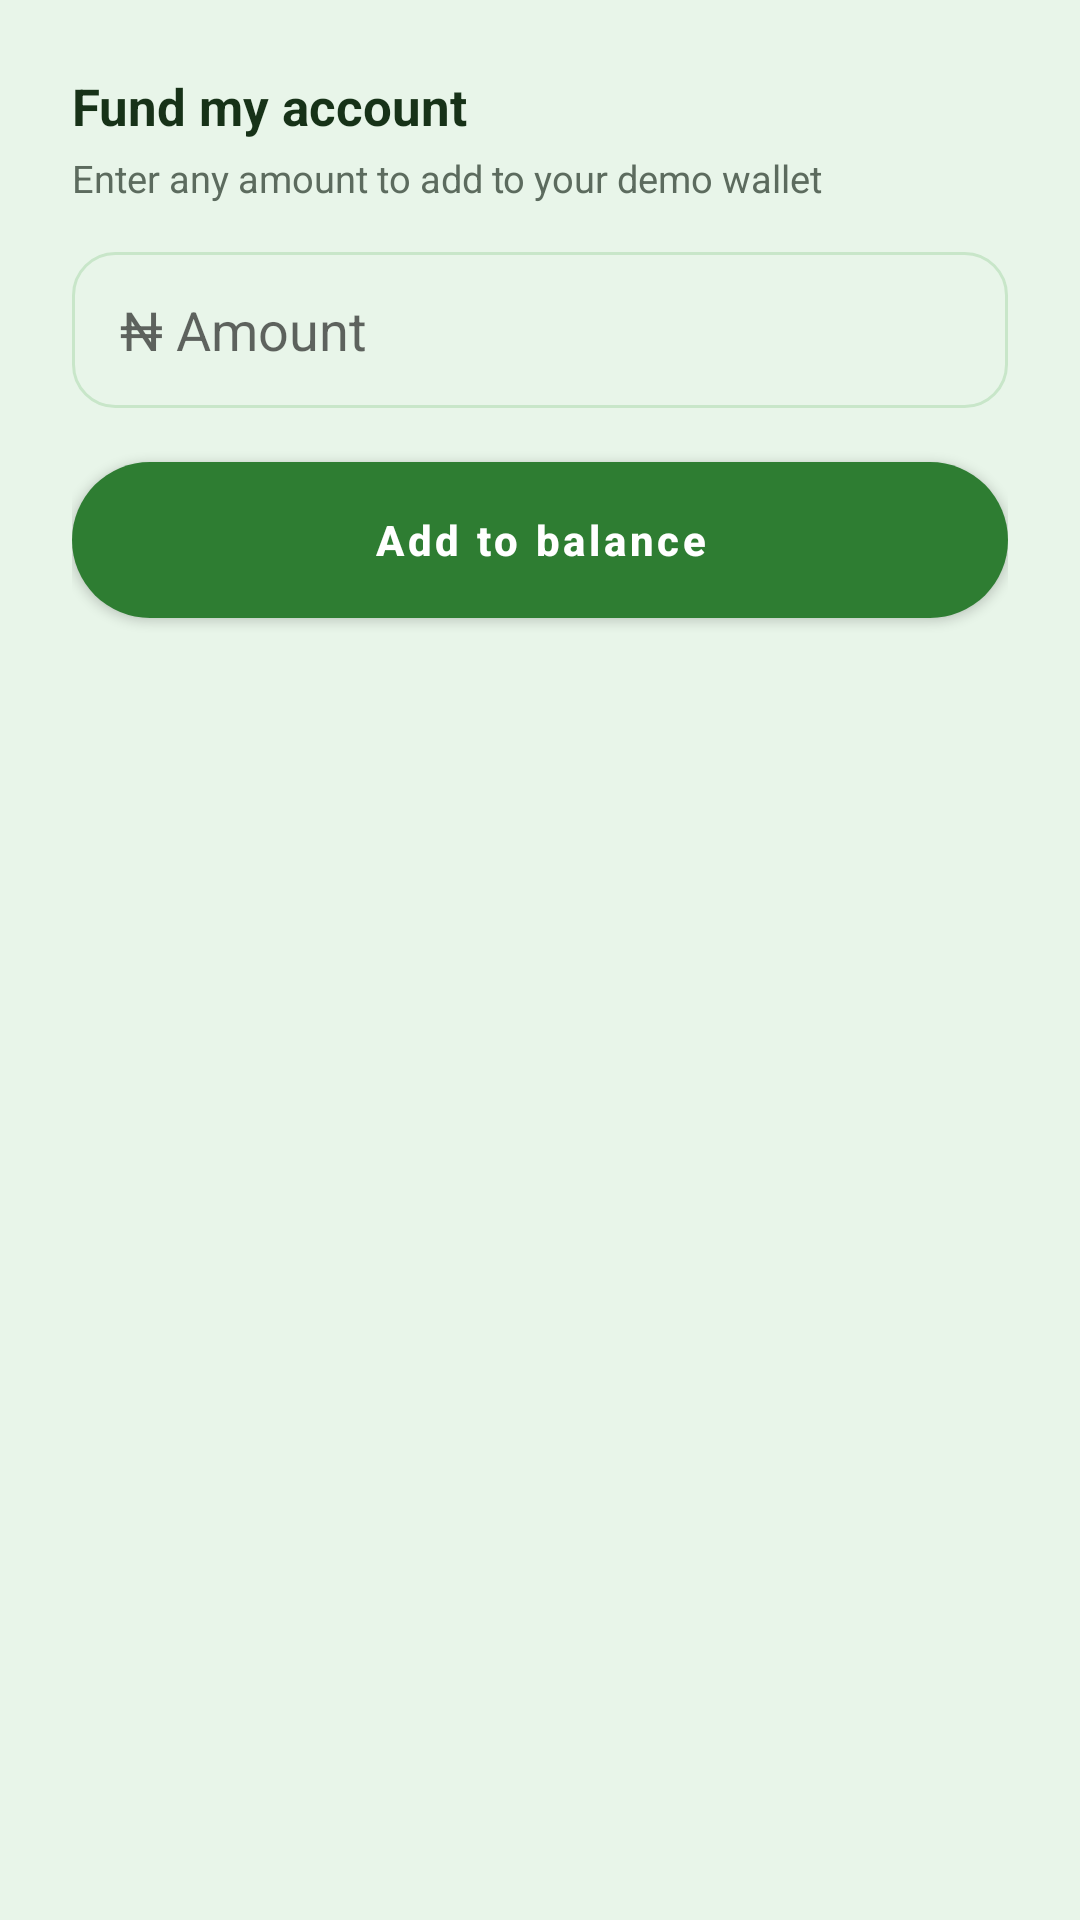

The Android layout XML behind this screen, and the referenced resources:
<!-- AndroidManifest.xml: application theme Theme.Zumar -->
<!-- res/layout/dialog_fund_wallet.xml -->
<?xml version="1.0" encoding="utf-8"?>
<LinearLayout xmlns:android="http://schemas.android.com/apk/res/android"
    android:layout_width="match_parent"
    android:layout_height="wrap_content"
    android:orientation="vertical"
    android:padding="24dp">

    <TextView
        android:layout_width="wrap_content"
        android:layout_height="wrap_content"
        android:text="Fund my account"
        android:textColor="@color/text_dark"
        android:textSize="17sp"
        android:textStyle="bold" />

    <TextView
        android:layout_width="wrap_content"
        android:layout_height="wrap_content"
        android:layout_marginTop="4dp"
        android:layout_marginBottom="16dp"
        android:text="Enter any amount to add to your demo wallet"
        android:textColor="@color/text_muted"
        android:textSize="12.5sp" />

    <EditText
        android:id="@+id/etFundAmount"
        android:layout_width="match_parent"
        android:layout_height="52dp"
        android:background="@drawable/bg_input_field"
        android:hint="₦ Amount"
        android:inputType="number"
        android:paddingHorizontal="16dp"
        android:layout_marginBottom="18dp" />

    <Button
        android:id="@+id/btnConfirmFund"
        android:layout_width="match_parent"
        android:layout_height="52dp"
        android:background="@drawable/bg_button_primary"
        android:text="Add to balance"
        android:textColor="@color/white"
        android:textAllCaps="false"
        android:textStyle="bold"
        android:elevation="0dp" />

</LinearLayout>
<!-- resources referenced by this layout -->
<resources>
  <color name="text_dark">#173218</color>
  <color name="text_muted">#5C6B5E</color>
  <color name="white">#FFFFFF</color>
  <!-- drawable bg_button_primary (drawable) -->
  <?xml version="1.0" encoding="utf-8"?>
  <shape xmlns:android="http://schemas.android.com/apk/res/android" android:shape="rectangle">
      <solid android:color="@color/green_medium" />
      <corners android:radius="28dp" />
  </shape>
  <!-- drawable bg_input_field (drawable) -->
  <?xml version="1.0" encoding="utf-8"?>
  <shape xmlns:android="http://schemas.android.com/apk/res/android" android:shape="rectangle">
      <solid android:color="@color/green_pale" />
      <corners android:radius="14dp" />
      <stroke android:width="1dp" android:color="@color/card_border" />
  </shape>
  <style name="Theme.Zumar" parent="Theme.MaterialComponents.DayNight.NoActionBar">
          <item name="colorPrimary">@color/green_primary</item>
          <item name="colorPrimaryDark">@color/green_dark</item>
          <item name="colorAccent">@color/lime_accent</item>
          <item name="android:statusBarColor">@color/green_dark</item>
          <item name="android:windowBackground">@color/green_pale</item>
      </style>
  <color name="green_medium">#43A047</color>
  <color name="green_pale">#E8F5E9</color>
  <color name="card_border">#C8E6C9</color>
  <color name="green_primary">#2E7D32</color>
  <color name="green_dark">#1B5E20</color>
  <color name="lime_accent">#9CCC65</color>
</resources>
